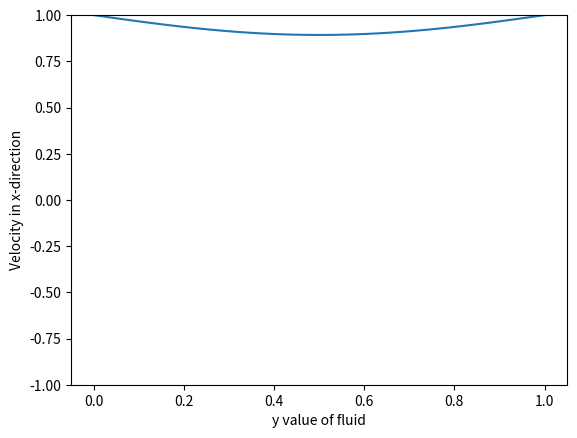

Python code for this plot:
import cmath
import numpy as np

import matplotlib.pyplot as plt
import matplotlib.animation as animation


def u(y, t, **args):
    def Ef(y, **args):
        return np.exp((1 + 1j)*y*((args["omega"]/(2 * args["nu"]))**0.5))
    
    E = Ef(args["H"], **args)
    E_inv = Ef(-args["H"], **args)

    y_comp = (E - 1) * Ef(-y, **args) + (1 - E_inv)*Ef(y, **args)

    complex_result = np.exp(1j * args["omega"] * t) * y_comp / (E - E_inv)

    return args["u0"] * complex_result.real

fig, ax = plt.subplots()

omega = 3
v = 1
H = 1
u0 = 1

y = np.linspace(0, H, 100)

init_y = u(y, 0, omega = omega, nu = v, H = H, u0 = u0)

line, = ax.plot(y, init_y)
ax.set_ylim(-1, 1)

plt.ylabel("Velocity in x-direction")
plt.xlabel("y value of fluid")

def animate(i):    
    line.set_ydata(u(y, i/100, omega = omega, nu = v, H = H, u0 = u0))
    return line,

ani = animation.FuncAnimation(
    fig, animate, interval=20, blit=True, save_count=50)

plt.show()
